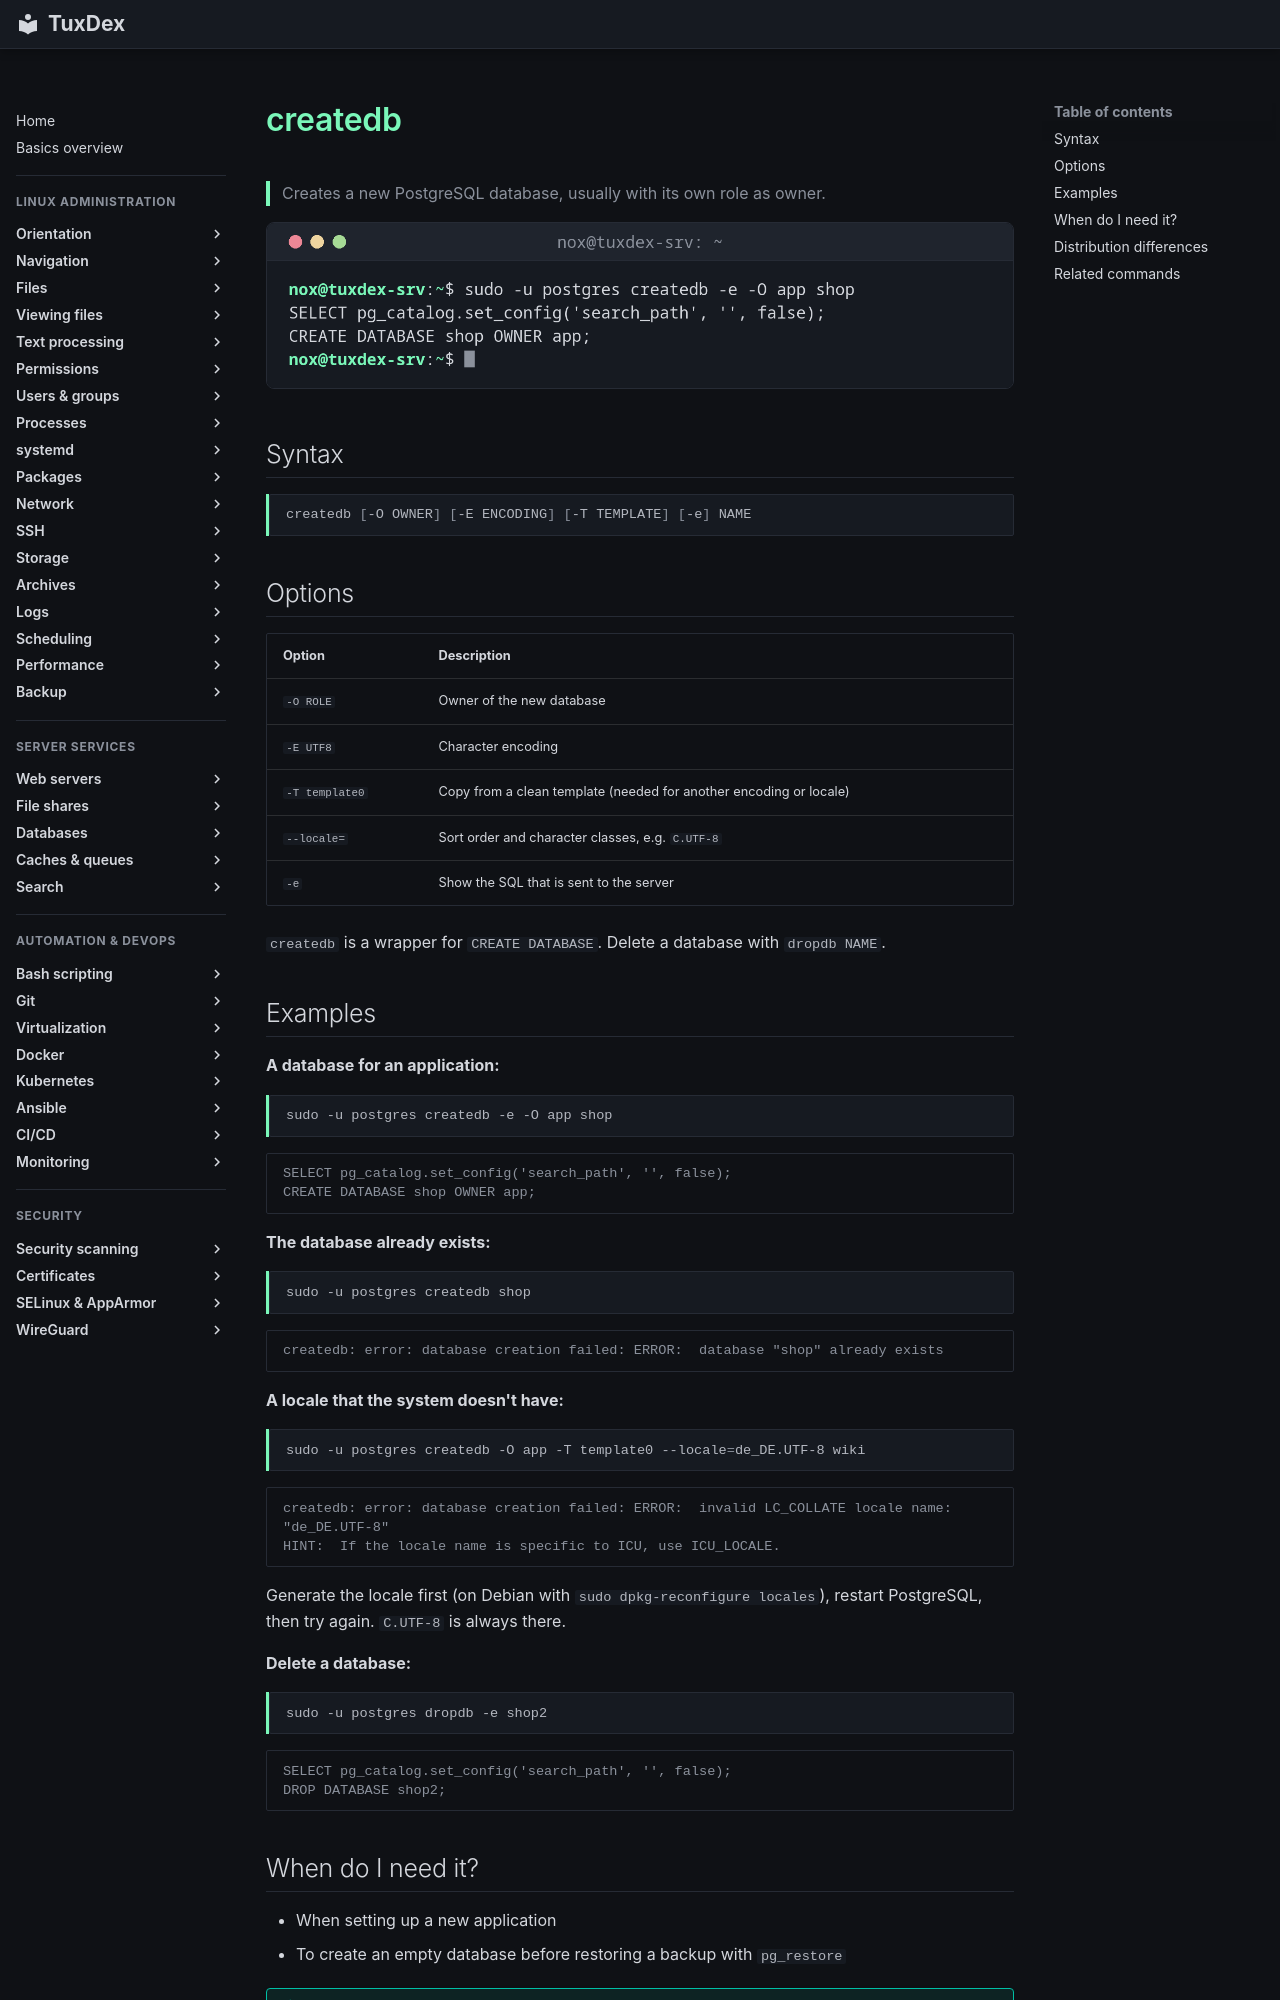

repository: Noxisan/tuxcodex · page: 33-databases/createdb.en/index.html · generator: mkdocs

# createdb

> Creates a new PostgreSQL database, usually with its own role as owner.

![createdb output](../assets/screenshots/33-databases/createdb.png)

## Syntax

```bash
createdb [-O OWNER] [-E ENCODING] [-T TEMPLATE] [-e] NAME
```

## Options

| Option | Description |
|--------|-------------|
| `-O ROLE` | Owner of the new database |
| `-E UTF8` | Character encoding |
| `-T template0` | Copy from a clean template (needed for another encoding or locale) |
| `--locale=` | Sort order and character classes, e.g. `C.UTF-8` |
| `-e` | Show the SQL that is sent to the server |

`createdb` is a wrapper for `CREATE DATABASE`. Delete a database with `dropdb NAME`.

## Examples

**A database for an application:**

```bash
sudo -u postgres createdb -e -O app shop
```

```text
SELECT pg_catalog.set_config('search_path', '', false);
CREATE DATABASE shop OWNER app;
```

**The database already exists:**

```bash
sudo -u postgres createdb shop
```

```text
createdb: error: database creation failed: ERROR:  database "shop" already exists
```

**A locale that the system doesn't have:**

```bash
sudo -u postgres createdb -O app -T template0 --locale=de_DE.UTF-8 wiki
```

```text
createdb: error: database creation failed: ERROR:  invalid LC_COLLATE locale name: "de_DE.UTF-8"
HINT:  If the locale name is specific to ICU, use ICU_LOCALE.
```

Generate the locale first (on Debian with `sudo dpkg-reconfigure locales`), restart PostgreSQL, then try again. `C.UTF-8` is always there.

**Delete a database:**

```bash
sudo -u postgres dropdb -e shop2
```

```text
SELECT pg_catalog.set_config('search_path', '', false);
DROP DATABASE shop2;
```
